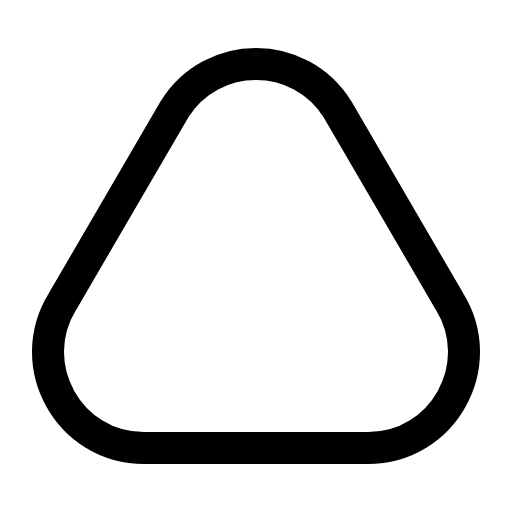
t = 0.00 s
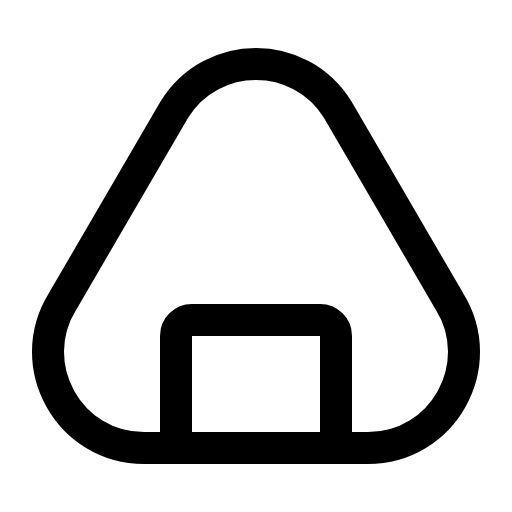
t = 0.68 s
t = 1.05 s: frame unchanged from t = 0.68 s, image omitted
t = 1.80 s: frame unchanged from t = 0.68 s, image omitted
t = 2.18 s: frame unchanged from t = 0.68 s, image omitted
t = 2.93 s: frame unchanged from t = 0.68 s, image omitted

The animated SVG that drew these frames (rendered in a browser with its animation timeline set to each time). Animation: 1 CSS @keyframes rule; one cycle of 3.30 s, repeats indefinitely.

<svg xmlns="http://www.w3.org/2000/svg" viewBox="0 0 256 256">
  <style>
    .draw-line {
      stroke-dasharray: 2000;
      stroke-dashoffset: 0;
    }
    svg:hover .draw-line {
      animation: phosphor-draw-in 3s ease-in-out infinite alternate;
    }
    @keyframes phosphor-draw-in {
      0%   { stroke-dashoffset: 2000; }
      50%  { stroke-dashoffset: 0; }
      100% { stroke-dashoffset: 0; }
    }
  </style><rect width="256" height="256" fill="none"/><path d="M88,224V168a8,8,0,0,1,8-8h64a8,8,0,0,1,8,8v56" fill="none" stroke="currentColor" stroke-linecap="round" stroke-linejoin="round" stroke-width="16" class="draw-line" pathLength="1" style="animation-delay: 0s"/><path d="M31.29,150.69C11.45,182.66,34.44,224,72.08,224H183.92c37.64,0,60.63-41.34,40.79-73.31l-55.93-96C150,24.44,106,24.44,87.22,54.69Z" fill="none" stroke="currentColor" stroke-linecap="round" stroke-linejoin="round" stroke-width="16" class="draw-line" pathLength="1" style="animation-delay: 0.3s"/></svg>
